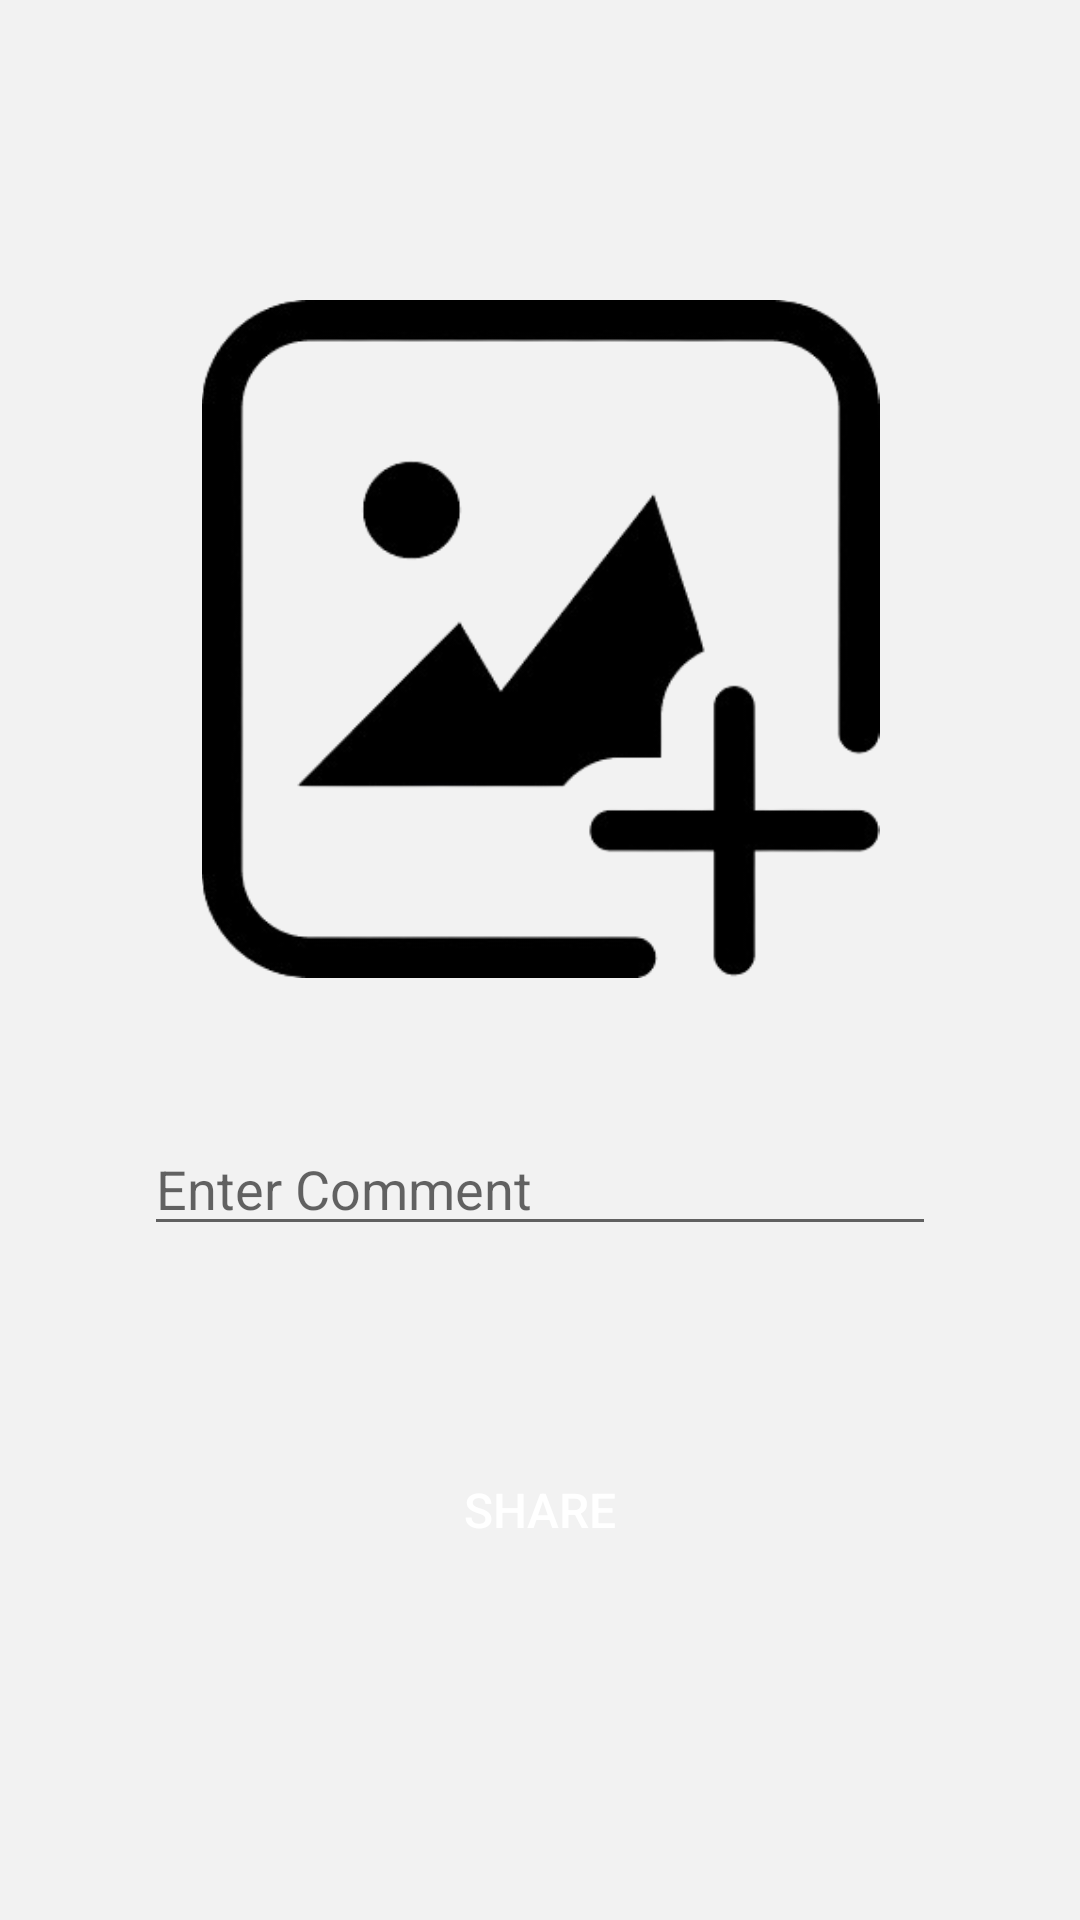

Android layout source for this screen:
<!-- AndroidManifest.xml: application theme Theme.InstaClone -->
<!-- res/layout/fragment_share.xml -->
<?xml version="1.0" encoding="utf-8"?>
<androidx.constraintlayout.widget.ConstraintLayout xmlns:android="http://schemas.android.com/apk/res/android"
    xmlns:app="http://schemas.android.com/apk/res-auto"
    xmlns:tools="http://schemas.android.com/tools"
    android:layout_width="match_parent"
    android:layout_height="match_parent"
    tools:context=".view.ShareFragment"
    android:background="#F2F2F2">

    <ImageView
        android:id="@+id/imageView"
        android:layout_width="287dp"
        android:layout_height="226dp"
        android:layout_marginTop="100dp"
        android:src="@drawable/upload"
        app:layout_constraintEnd_toEndOf="parent"
        app:layout_constraintHorizontal_bias="0.5"
        app:layout_constraintStart_toStartOf="parent"
        app:layout_constraintTop_toTopOf="parent" />

    <EditText
        android:id="@+id/editTextComment"
        android:layout_width="0dp"
        android:layout_height="wrap_content"
        android:layout_marginStart="48dp"
        android:layout_marginTop="48dp"
        android:layout_marginEnd="48dp"
        android:ems="10"
        android:hint="@string/enter_comment"
        android:inputType="text"
        app:layout_constraintEnd_toEndOf="parent"
        app:layout_constraintHorizontal_bias="0.497"
        app:layout_constraintStart_toStartOf="parent"
        app:layout_constraintTop_toBottomOf="@+id/imageView" />

    <Button
        android:id="@+id/buttonShare"
        android:layout_width="0dp"
        android:layout_height="wrap_content"
        android:layout_marginStart="48dp"
        android:layout_marginTop="64dp"
        android:layout_marginEnd="48dp"
        android:background="@drawable/button_background"
        android:text="@string/share"
        android:textColor="#FFFFFF"
        android:textSize="16sp"
        app:layout_constraintEnd_toEndOf="parent"
        app:layout_constraintHorizontal_bias="0.498"
        app:layout_constraintStart_toStartOf="parent"
        app:layout_constraintTop_toBottomOf="@+id/editTextComment" />

</androidx.constraintlayout.widget.ConstraintLayout>
<!-- resources referenced by this layout -->
<resources>
  <!-- drawable upload: png bitmap (drawable, 23416 bytes) -->
  <string name="enter_comment">Enter Comment</string>
  <string name="share">SHARE</string>
  <style name="Theme.InstaClone" parent="Base.Theme.InstaClone" />
  <style name="Base.Theme.InstaClone" parent="Theme.AppCompat.Light.NoActionBar">
          
          
      </style>
</resources>
